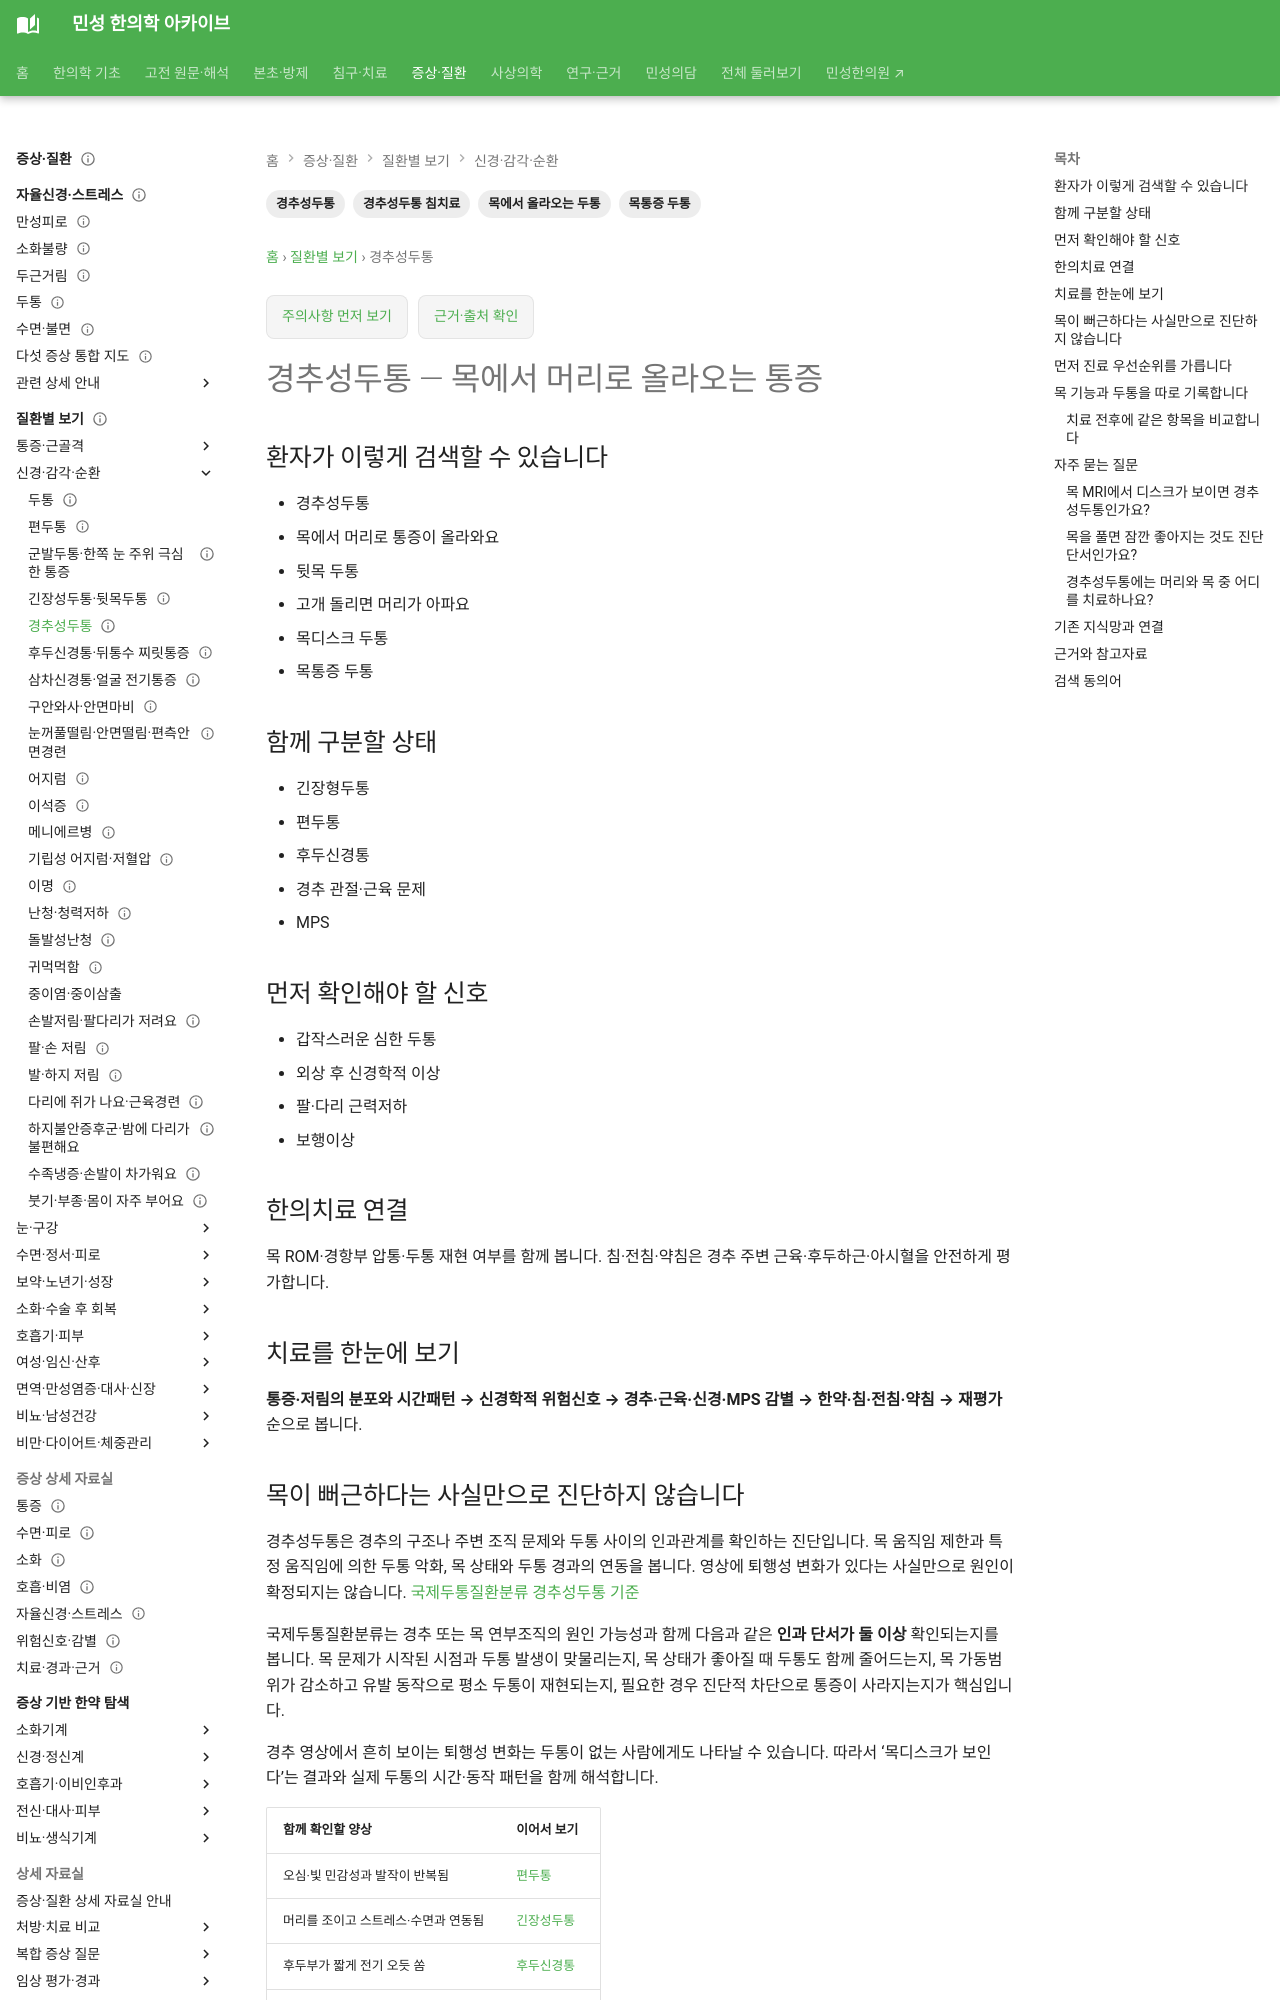

repository: joowon1111/minseong-korean-medicine-wiki · page: conditions/cervicogenic-headache/index.html · generator: mkdocs

---
title: "경추성두통 — 목에서 머리로 올라오는 통증"
description: 경추성두통·목에서 올라오는 두통을 환자 검색어에서 감별·위험신호·한의치료까지 연결합니다.
tags: ["경추성두통", "목에서 올라오는 두통", "목통증 두통", "경추성두통 침치료"]
status: 검토완료
last_reviewed: 2026-09-19
---
# 경추성두통 — 목에서 머리로 올라오는 통증

## 환자가 이렇게 검색할 수 있습니다

- 경추성두통
- 목에서 머리로 통증이 올라와요
- 뒷목 두통
- 고개 돌리면 머리가 아파요
- 목디스크 두통
- 목통증 두통

## 함께 구분할 상태

- 긴장형두통
- 편두통
- 후두신경통
- 경추 관절·근육 문제
- MPS

## 먼저 확인해야 할 신호

- 갑작스러운 심한 두통
- 외상 후 신경학적 이상
- 팔·다리 근력저하
- 보행이상

## 한의치료 연결

목 ROM·경항부 압통·두통 재현 여부를 함께 봅니다. 침·전침·약침은 경추 주변 근육·후두하근·아시혈을 안전하게 평가합니다.

## 치료를 한눈에 보기

**통증·저림의 분포와 시간패턴 → 신경학적 위험신호 → 경추·근육·신경·MPS 감별 → 한약·침·전침·약침 → 재평가** 순으로 봅니다.
